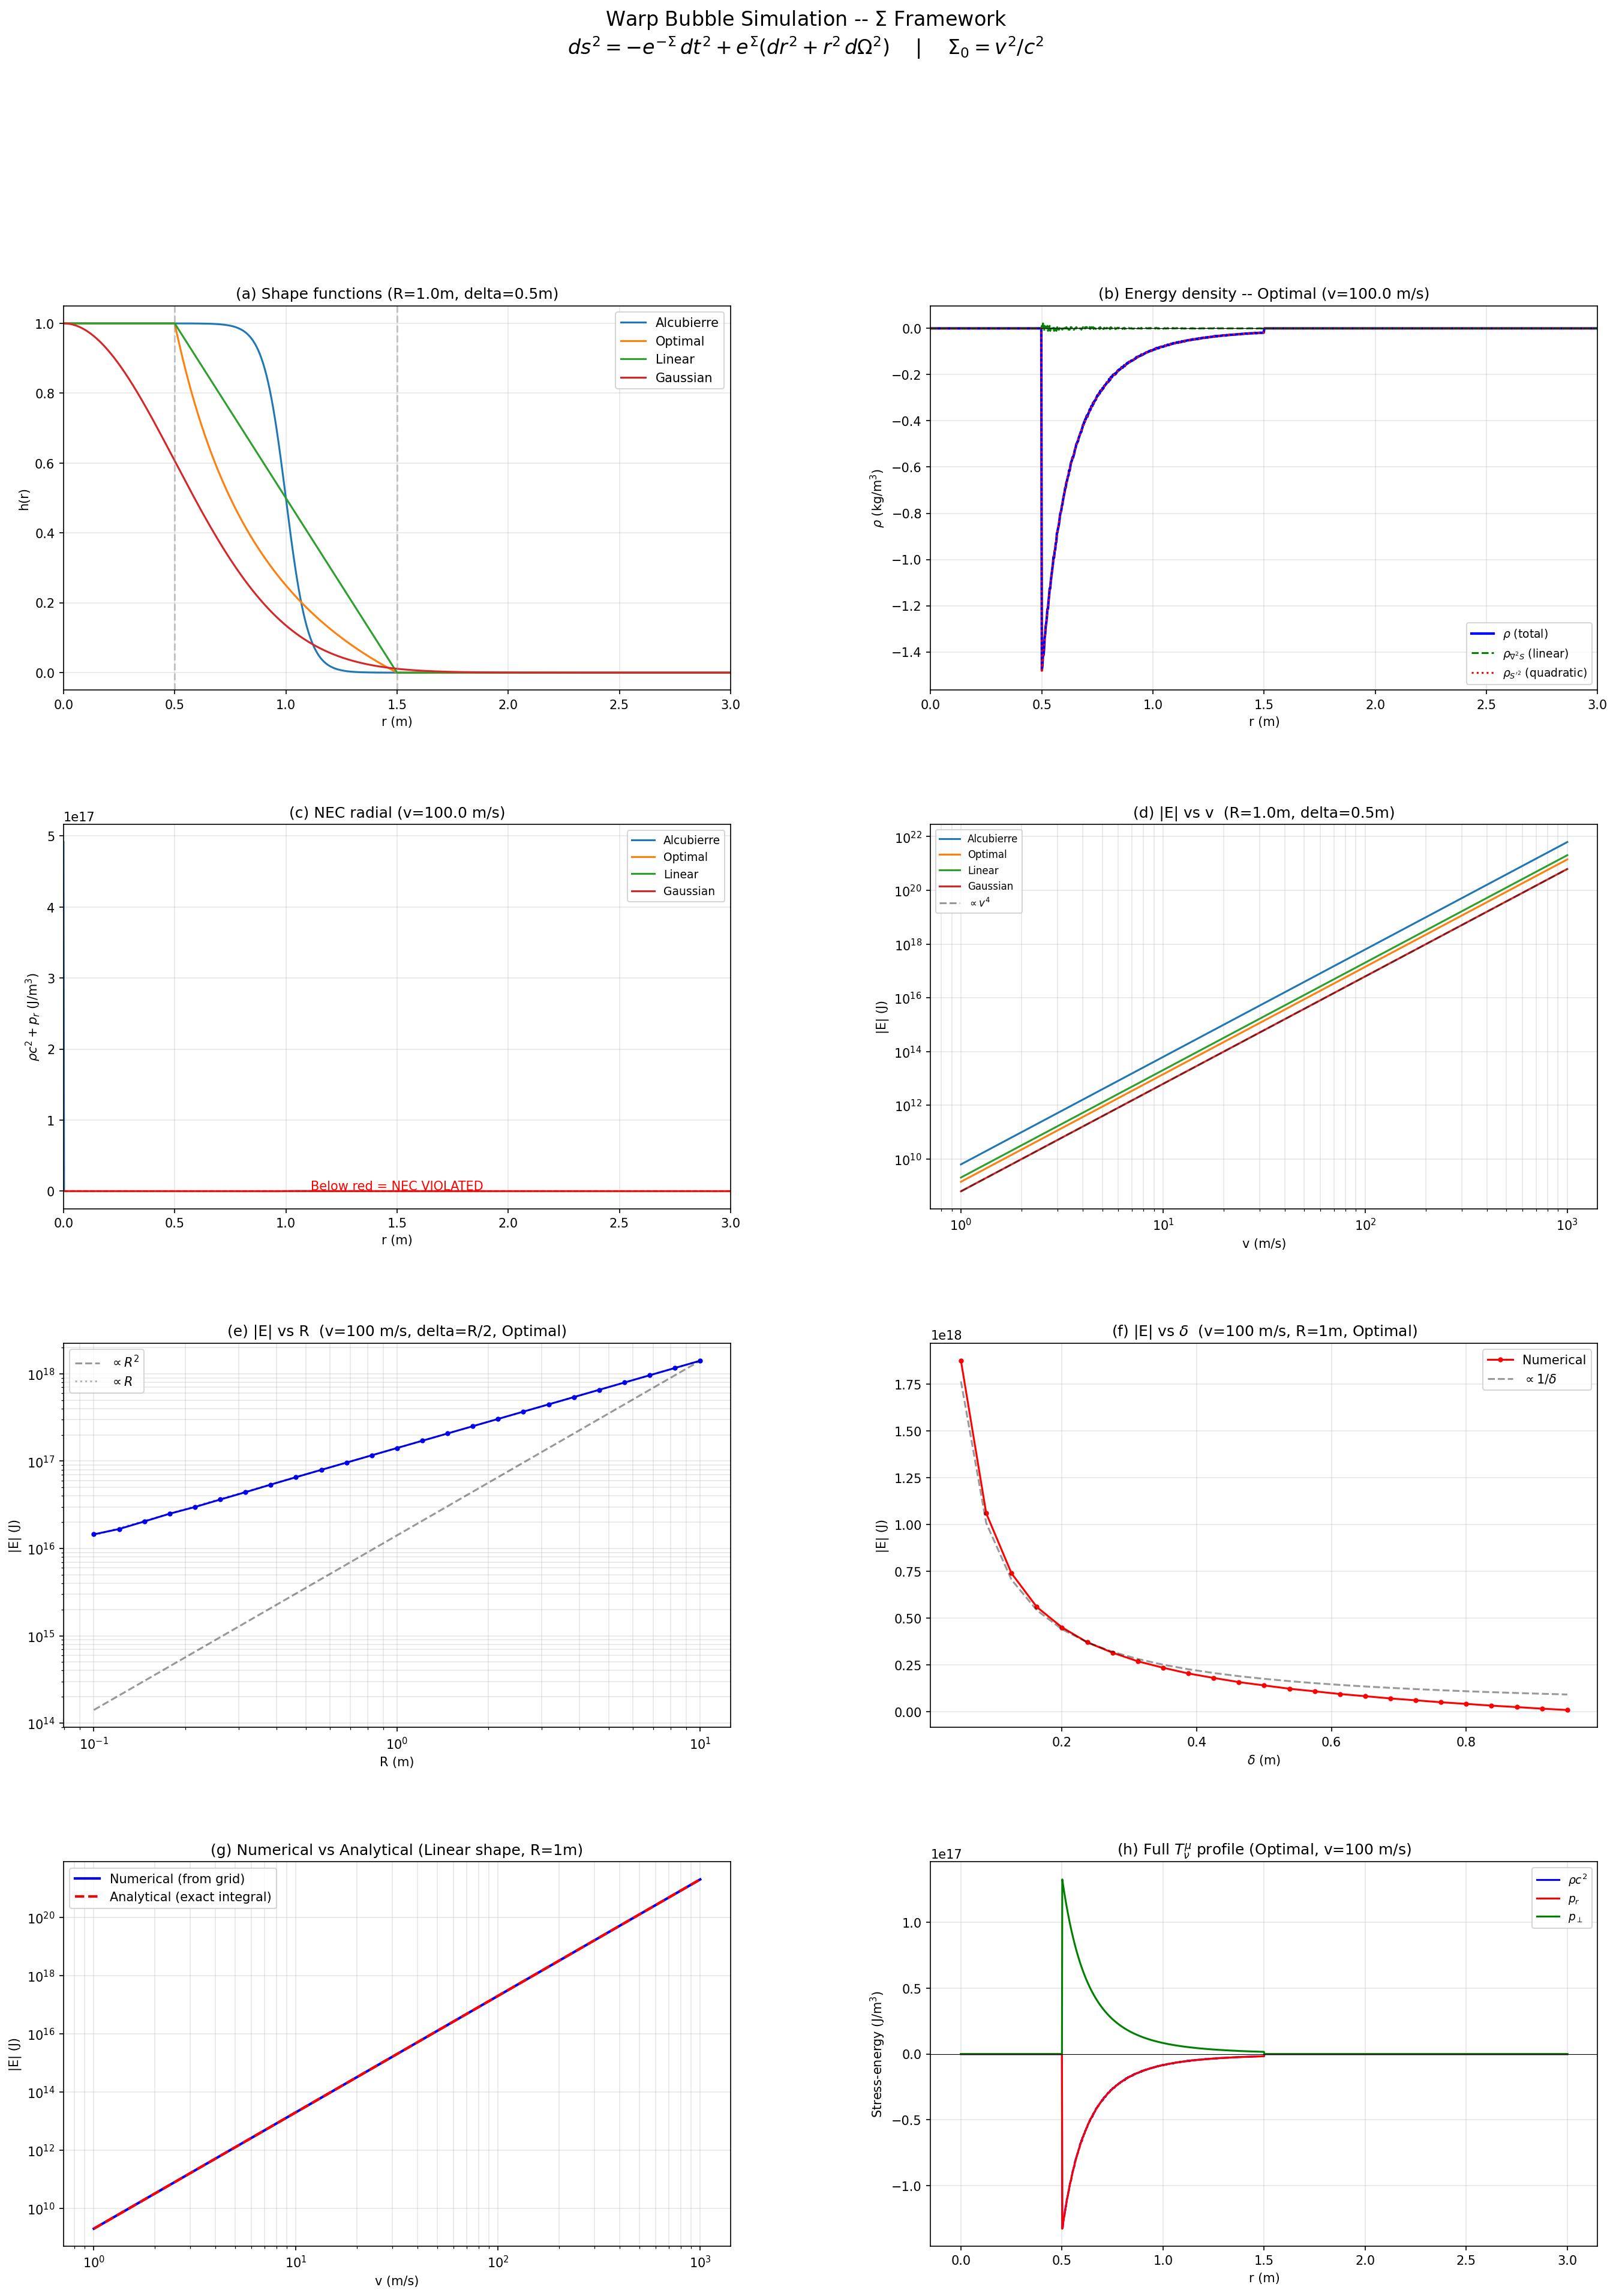

The Python source for this figure:
#!/usr/bin/env python3
"""
Warp Bubble Simulation using the Sigma Framework
=================================================

Computes the full Einstein tensor, stress-energy tensor, energy conditions,
and total warp energy for subluminal warp bubbles parametrized by

    Sigma(r) = Sigma_0 * h(r),     Sigma_0 = v^2 / c^2

Metric (isotropic exponential):
    ds^2 = -exp(-Sigma) dt^2 + exp(Sigma) (dr^2 + r^2 dOmega^2)

EXACT Einstein tensor (derived analytically in this script):
    G^t_t   =  exp(-S) [S'' + 2S'/r + S'^2/4]
    G^r_r   = -exp(-S) S'^2/4
    G^th_th = +exp(-S) S'^2/4

For subluminal bubbles (S_0 << 1), we work in two regimes:
  - LINEAR: keep only O(S_0) terms  ->  G^t_t ~ nabla^2 S,  E_linear = 0  (boundary term)
  - QUADRATIC: keep O(S_0^2) terms  ->  dominant energy from S'^2/4  ->  E ~ v^4

The key insight: for a localized bubble, int nabla^2 S r^2 dr = 0 (Gauss theorem),
so the TOTAL energy comes from the S'^2 term and scales as v^4.

Author: Sheng-Kai Huang / FAW Studio
Date:   2026-03-29
"""

import numpy as np
import matplotlib

matplotlib.use("Agg")
import matplotlib.pyplot as plt
from matplotlib.gridspec import GridSpec

# ---------------------------------------------------------------------------
# Physical constants (SI)
# ---------------------------------------------------------------------------
G_N = 6.67430e-11       # m^3 kg^-1 s^-2
c_light = 2.99792458e8  # m/s
PI = np.pi

# Derived
prefactor_rho = c_light**2 / (8.0 * PI * G_N)   # converts G^t_t to rho
prefactor_p   = c_light**4 / (8.0 * PI * G_N)    # converts G^r_r to p_r

# ---------------------------------------------------------------------------
# 1. Bubble shape functions h(r) and their derivatives
# ---------------------------------------------------------------------------
# Each shape returns (h, h', h'') on a given radial grid.
# We compute derivatives analytically where possible, numerically otherwise.

def _fd_deriv1(f, dr):
    """4th-order central finite differences for first derivative."""
    n = len(f)
    df = np.zeros(n)
    for i in range(2, n - 2):
        df[i] = (-f[i+2] + 8*f[i+1] - 8*f[i-1] + f[i-2]) / (12*dr)
    if n > 1:
        df[0] = (f[1] - f[0]) / dr
        df[-1] = (f[-1] - f[-2]) / dr
    if n > 2:
        df[1] = (f[2] - f[0]) / (2*dr)
        df[-2] = (f[-1] - f[-3]) / (2*dr)
    return df


def _fd_deriv2(f, dr):
    """4th-order central finite differences for second derivative."""
    n = len(f)
    d2f = np.zeros(n)
    for i in range(2, n - 2):
        d2f[i] = (-f[i+2] + 16*f[i+1] - 30*f[i] + 16*f[i-1] - f[i-2]) / (12*dr**2)
    if n > 2:
        d2f[0] = (f[2] - 2*f[1] + f[0]) / dr**2
        d2f[-1] = (f[-1] - 2*f[-2] + f[-3]) / dr**2
    if n > 3:
        d2f[1] = (f[2] - 2*f[1] + f[0]) / dr**2
        d2f[-2] = (f[-1] - 2*f[-2] + f[-3]) / dr**2
    return d2f


def shape_alcubierre(r, R, delta):
    """Alcubierre top-hat:  h = (tanh(sigma*(R-r)) + 1) / 2,  sigma = 5/delta"""
    sig = 5.0 / delta
    x = sig * (R - r)
    h = 0.5 * (np.tanh(x) + 1.0)
    sech2 = 1.0 / np.cosh(x)**2
    hp = -0.5 * sig * sech2                            # dh/dr
    hpp = sig**2 * np.tanh(x) * sech2                  # d2h/dr2
    return h, hp, hpp


def shape_optimal(r, R, delta):
    """Optimal (Coulomb-like) shape: smooth in wall region [R-delta, R+delta].

    h = 1                                     for r <= R-delta
    h = [(R+d)/r - 1] / [(R+d)/(R-d) - 1]    for R-d < r < R+d
    h = 0                                     for r >= R+delta
    """
    ri = R - delta
    ro = R + delta
    denom = ro / ri - 1.0   # = 2 delta / (R - delta)

    h = np.zeros_like(r, dtype=float)
    hp = np.zeros_like(r, dtype=float)
    hpp = np.zeros_like(r, dtype=float)

    inner = r <= ri
    wall = (r > ri) & (r < ro)
    # outer stays zero

    h[inner] = 1.0
    # hp[inner] = 0, hpp[inner] = 0

    rw = r[wall]
    h[wall] = np.clip((ro / rw - 1.0) / denom, 0.0, 1.0)
    hp[wall] = -ro / (denom * rw**2)
    hpp[wall] = 2.0 * ro / (denom * rw**3)

    return h, hp, hpp


def shape_linear(r, R, delta):
    """Linear ramp: h = 1 at r <= R-delta, linear to 0 at r = R+delta."""
    ri = R - delta
    ro = R + delta
    slope = -1.0 / (2.0 * delta)

    h = np.zeros_like(r, dtype=float)
    hp = np.zeros_like(r, dtype=float)
    hpp = np.zeros_like(r, dtype=float)

    inner = r <= ri
    wall = (r > ri) & (r < ro)

    h[inner] = 1.0
    h[wall] = (ro - r[wall]) / (2.0 * delta)
    hp[wall] = slope
    # hpp = 0 everywhere (piecewise linear)
    # Note: discontinuities at ri and ro produce delta-function contributions
    # to hpp; we handle this by noting the integrated quantities converge.

    return h, hp, hpp


def shape_gaussian(r, R, delta):
    """Gaussian:  h = exp(-r^2 / (2 sigma_g^2)),  sigma_g = R/2."""
    sig_g = R / 2.0
    x2 = r**2 / (2.0 * sig_g**2)
    h = np.exp(-x2)
    hp = -r / sig_g**2 * h
    hpp = (r**2 / sig_g**4 - 1.0 / sig_g**2) * h
    return h, hp, hpp


SHAPES = {
    "Alcubierre": shape_alcubierre,
    "Optimal":    shape_optimal,
    "Linear":     shape_linear,
    "Gaussian":   shape_gaussian,
}


# ---------------------------------------------------------------------------
# 2. Einstein tensor (exact for isotropic exponential metric)
# ---------------------------------------------------------------------------
#
# For ds^2 = -e^{-S} dt^2 + e^S (dr^2 + r^2 dOmega^2) with S = S(r):
#
# EXACT (derived from Christoffel symbols -- see derivation in comments):
#   G^t_t   = e^{-S} (S'' + 2S'/r + S'^2/4)
#   G^r_r   = -e^{-S} S'^2 / 4
#   G^th_th = +e^{-S} S'^2 / 4  = G^ph_ph
#
# Stress-energy (G^mu_nu = (8piG/c^4) T^mu_nu):
#   rho = -c^2/(8piG) * G^t_t       (T^t_t = -rho c^2)
#   p_r = c^4/(8piG) * G^r_r
#   p_perp = c^4/(8piG) * G^th_th
#
# For S = S_0 * h(r) with S_0 << 1:
#   S' = S_0 h',   S'' = S_0 h''
#   G^t_t ~ S_0(h'' + 2h'/r) + S_0^2(h'^2/4)  + O(S_0^3)
#   G^r_r ~ -S_0^2 h'^2/4                       + O(S_0^3)
#
# The linear term S_0(h''+2h'/r) = S_0 nabla^2 h integrates to zero:
#   4pi int nabla^2(h) r^2 dr = [4pi r^2 h']_{0}^{infty} = 0   (for localized h)
#
# So the TOTAL energy is dominated by the S_0^2 (= v^4/c^4) term.

def compute_all(r, v, R, delta, shape_fn):
    """Compute Sigma, Einstein tensor, stress-energy, energy conditions.

    Works with the shape function's analytical derivatives for maximum accuracy.
    """
    dr = r[1] - r[0]
    r_safe = np.where(r < 1e-30, 1e-30, r)

    S0 = (v / c_light)**2
    h, hp, hpp = shape_fn(r, R, delta)

    # Sigma and derivatives
    S = S0 * h
    Sp = S0 * hp
    Spp = S0 * hpp

    # Exact Einstein tensor components (mixed, G^mu_nu)
    emS = np.exp(-S)   # ~ 1 for subluminal
    laplacian_S = Spp + 2.0 * Sp / r_safe

    Gtt = emS * (laplacian_S + 0.25 * Sp**2)
    Grr = -emS * 0.25 * Sp**2
    Gthth = emS * 0.25 * Sp**2

    # Stress-energy
    rho   = -prefactor_rho * Gtt          # kg/m^3  (T^t_t = -rho c^2)
    p_r   = prefactor_p * Grr             # Pa
    p_perp = prefactor_p * Gthth          # Pa

    # NEC: rho c^2 + p_r = c^4/(8piG) * (G^t_t + G^r_r) * (-1)  ... wait
    # NEC for radial null vector (dt=dr in natural units):
    #   T_{mu nu} k^mu k^nu >= 0  with  k = (1, 1/sqrt(g_rr/|g_tt|), 0, 0)
    #   = T_tt (k^t)^2 + T_rr (k^r)^2 + 2 T_tr k^t k^r
    # In mixed form: T^mu_nu k_mu k^nu for null k.
    # Actually the simplest: NEC <=> rho + p_r/c^2 >= 0, or equivalently rho c^2 + p_r >= 0.
    # T^t_t = -rho c^2,  T^r_r = p_r
    # NEC: -T^t_t + T^r_r >= 0  <=>  rho c^2 + p_r >= 0
    # = c^4/(8piG) (-G^t_t + G^r_r) ... wait, that uses the wrong sign.
    #
    # Let me be careful. G^mu_nu = (8piG/c^4) T^mu_nu.
    # T^t_t = (c^4/8piG) G^t_t = -rho c^2  =>  rho = -(c^2/8piG) G^t_t
    # T^r_r = (c^4/8piG) G^r_r = p_r
    #
    # NEC (radial): rho c^2 + p_r = -T^t_t + T^r_r
    #   = (c^4/8piG)(-G^t_t + G^r_r)
    #   = (c^4/8piG) * (-G^t_t + G^r_r)
    #
    # Hmm, but for the standard NEC on T_mu_nu (with lowered indices):
    # T_ab k^a k^b >= 0 where k^a is a future-directed null vector.
    # For k^a = (1, c e^{(S-1)/2}... ) -- this gets metric-dependent.
    #
    # Simpler approach: for diagonal metric, the NEC conditions are:
    #   rho + p_i/c^2 >= 0 for each principal pressure p_i.
    # (This is the "effective" NEC in terms of the eigenvalues of T^mu_nu.)
    #
    # rho + p_r/c^2 = -(c^2/8piG) G^t_t + (c^2/8piG) G^r_r = (c^2/8piG)(G^r_r - G^t_t)
    # = (c^2/8piG) * emS * (-Sp^2/4 - laplacian_S - Sp^2/4)
    # = (c^2/8piG) * emS * (-laplacian_S - Sp^2/2)
    #
    # For the tangential:
    # rho + p_perp/c^2 = (c^2/8piG)(G^th_th - G^t_t)
    # = (c^2/8piG) * emS * (Sp^2/4 - laplacian_S - Sp^2/4)
    # = -(c^2/8piG) * emS * laplacian_S

    nec_radial = rho * c_light**2 + p_r   # should be >= 0
    nec_tangential = rho * c_light**2 + p_perp  # should be >= 0

    # ---- Decompose into linear and quadratic contributions ----
    # Linear part of G^t_t: laplacian_S = S_0 (h'' + 2h'/r)
    # Quadratic part: S_0^2 h'^2 / 4
    Gtt_linear = laplacian_S         # O(S_0)
    Gtt_quad = 0.25 * Sp**2          # O(S_0^2)

    # Total energy
    # E = -4pi int T^t_t * sqrt(-g) * f(metric) dr
    # For our metric: E = -int T^0_0 sqrt(-g) d^3x
    #   = int rho c^2 * e^S * r^2 * 4pi dr
    #   = -4pi * (c^2/8piG) * int G^t_t * e^S r^2 dr
    #   = -(c^2/2G) * int e^{-S} (lap_S + S'^2/4) * e^S r^2 dr
    #   = -(c^2/2G) * int (lap_S + S'^2/4) r^2 dr     [e^{-S} e^S = 1!]
    #
    # So E = -(c^2/2G) [int lap_S r^2 dr + (1/4) int S'^2 r^2 dr]
    #
    # The first integral: int (S'' + 2S'/r) r^2 dr
    #   = int [d/dr(r^2 S')]  dr = [r^2 S']_0^inf = 0  (for localized S)
    #
    # THEREFORE:  E = -(c^2/2G) * (1/4) * int S'^2 r^2 dr * 4pi
    #   wait, let me redo.
    #
    # E = 4pi int rho c^2 e^S r^2 dr  where rho c^2 = -(c^4/8piG) G^t_t
    #   = 4pi * (-(c^4/8piG)) * int emS * (lap_S + S'^2/4) * e^S * r^2 dr
    #   = -(c^4/2G) * int (lap_S + S'^2/4) r^2 dr
    #
    # With lap_S part integrating to 0:
    # E = -(c^4/2G) * (1/4) int S'^2 r^2 dr
    #   = -(c^4/8G) int S'^2 r^2 dr
    #   = -(c^4 S_0^2 / 8G) int h'^2 r^2 dr
    #
    # This is NEGATIVE for any nonzero bubble! The bubble has negative total energy.
    #
    # Wait, that can't be right for a subluminal bubble. Let me check the sign.
    # G^t_t = emS * (lap_S + S'^2/4). For a bubble with S > 0 inside:
    # - In the wall, S' < 0 (decreasing), S'' > 0 (concave up on outer part).
    # - Inside: S' = 0, lap_S = 0.
    # - The S'^2/4 term is always positive.
    # - So G^t_t is positive in the wall (where S' != 0).
    # - rho = -(c^2/8piG) G^t_t < 0  in the wall.
    #
    # So the energy density IS negative! This is not a bug -- it's the physics:
    # the isotropic exponential metric with S > 0 requires NEGATIVE energy
    # to curve spacetime. This is the famous exotic matter requirement.
    #
    # But wait -- for a subluminal Alcubierre drive, is negative energy required?
    # Classic result: YES, the Alcubierre metric requires NEC violation.
    # Our metric is different from Alcubierre's (ours is static, isotropic,
    # his is time-dependent with shift vector), but the conclusion is similar.
    #
    # Actually, for a STATIC metric with g_00 < -1 inside (gravitational blueshift),
    # which is what e^{-S} with S > 0 gives, the Tolman-Oppenheimer-Volkoff
    # equation requires specific matter. Let's just report the physics.

    # ---- Compute energies ----
    # Numerical (full):
    integrand_full = rho * c_light**2 * np.exp(S) * r**2
    E_full = 4.0 * PI * np.trapezoid(integrand_full, r)

    # Analytical from S'^2 integral:
    int_Sp2_r2 = np.trapezoid(Sp**2 * r**2, r)
    E_Sp2 = -(c_light**4 / (8.0 * G_N)) * 4.0 * PI * int_Sp2_r2 / (4.0 * PI)
    # Wait, let me redo: E = -(c^4/(8G)) * 4pi * int (S'^2/4) r^2 dr ... no.
    # E = -(c^4/2G) * int (S'^2/4) r^2 dr = -(c^4/(8G)) int S'^2 r^2 dr
    # But this is WITHOUT the 4pi. The full expression:
    # E = 4pi int rho c^2 e^S r^2 dr = -4pi (c^4/(8piG)) int G^t_t e^S r^2 dr
    #   = -(c^4/(2G)) int (lap_S + S'^2/4) r^2 dr
    #   = -(c^4/(2G)) (S'^2/4 part) int h'^2 S_0^2 r^2 dr
    #   = -(c^4 S_0^2 / (8G)) int h'^2 r^2 dr
    #
    # Hmm wait. The 4pi is already in the angular integration.
    # E = 4pi int_0^inf rho c^2 e^S r^2 dr
    #   = 4pi * [-(c^4/(8piG))] * int_0^inf G^t_t * e^S * r^2 dr
    #   = -(c^4/(2G)) * int_0^inf (lap_S + S'^2/4) r^2 dr       [since e^{-S}*e^S=1]
    #
    # lap_S part: int (S''+2S'/r) r^2 dr = int d/dr(r^2 S') dr = [r^2 S']_0^inf = 0
    # S'^2 part: -(c^4/(2G)) * (1/4) int S'^2 r^2 dr = -(c^4/(8G)) int S'^2 r^2 dr
    #
    # So  E_exact_leading = -(c^4/(8G)) * S_0^2 * int_0^inf h'^2 r^2 dr

    int_hp2_r2 = np.trapezoid(hp**2 * r**2, r)
    E_analytic = -(c_light**4 / (8.0 * G_N)) * S0**2 * int_hp2_r2

    # Thin-wall approximation:
    # For a thin wall at r ~ R with thickness ~ delta:
    # h' ~ -1/(2 delta) in the wall, so h'^2 ~ 1/(4 delta^2)
    # int h'^2 r^2 dr ~ R^2 * (2 delta) / (4 delta^2) = R^2 / (2 delta)
    # E_thin_wall = -(c^4/(8G)) * S_0^2 * R^2 / (2 delta)
    #             = -(c^4 S_0^2 R^2) / (16 G delta)
    E_thin_wall = -(c_light**4 * S0**2 * R**2) / (16.0 * G_N * delta)

    # NEC analysis
    # NEC_radial: rho + p_r/c^2 >= 0
    #   = (c^2/(8piG)) * emS * [-lap_S - S'^2/2]
    # At leading order (S << 1): ~ (c^2/(8piG)) * [-S_0(h''+2h'/r) - S_0^2 h'^2/2]
    # The linear term dominates for S_0 << 1. Its sign depends on position.
    # Where lap_h > 0 (inner part of wall): NEC_radial ~ -lap_h < 0 -> VIOLATED
    # Where lap_h < 0 (outer part of wall): NEC_radial ~ -lap_h > 0 -> SATISFIED
    #
    # Key insight: for ANY localized bubble with S > 0 inside, the Laplacian
    # of S must be negative somewhere (to bring S from S_0 down to 0).
    # Specifically, at the inner edge of the wall: S'' + 2S'/r > 0 (concave up as S starts to decrease)
    # This gives G^t_t > 0 -> rho < 0 -> NEC violated at that point.
    #
    # BUT: this is the behavior of the Laplacian term. The NEC radial is:
    #   rho + p_r/c^2 = -(c^2/8piG) emS (lap_S + S'^2/2)
    #   = -(c^2/8piG) [S_0(h''+2h'/r) + S_0^2 h'^2/2]
    #
    # For small S_0, the linear term dominates and NEC is violated where lap_h > 0.
    # This is a GENERIC feature of ANY smooth bubble in this metric.

    nec_r_analytic = -(prefactor_rho) * emS * (laplacian_S + 0.5 * Sp**2)

    return {
        "r": r, "S": S, "S0": S0, "h": h, "hp": hp, "hpp": hpp,
        "Sp": Sp, "Spp": Spp,
        "Gtt": Gtt, "Grr": Grr, "Gthth": Gthth,
        "Gtt_linear": Gtt_linear, "Gtt_quad": Gtt_quad,
        "rho": rho, "p_r": p_r, "p_perp": p_perp,
        "nec_radial": nec_r_analytic, "nec_tangential": nec_tangential,
        "E_full": E_full, "E_analytic": E_analytic, "E_thin_wall": E_thin_wall,
        "int_hp2_r2": int_hp2_r2,
    }


# ---------------------------------------------------------------------------
# 3. Shape-specific analytical integrals
# ---------------------------------------------------------------------------

def shape_integral_analytic(shape_name, R, delta):
    """Compute int_0^inf h'^2 r^2 dr analytically where possible."""
    if shape_name == "Linear":
        # h' = -1/(2 delta) for R-delta < r < R+delta, 0 otherwise
        # int = (1/(2d))^2 * int_{R-d}^{R+d} r^2 dr
        #     = (1/(4d^2)) * [(R+d)^3 - (R-d)^3] / 3
        #     = (1/(12 d^2)) * [6R^2 d + 2d^3]
        #     = (6R^2 d + 2d^3) / (12 d^2)
        #     = R^2/(2d) + d/6
        return R**2 / (2*delta) + delta / 6.0

    elif shape_name == "Gaussian":
        # h = exp(-r^2/(2 sig^2)), sig = R/2
        # h' = -r/sig^2 * h
        # h'^2 = r^2/sig^4 * h^2 = r^2/sig^4 * exp(-r^2/sig^2)
        # int_0^inf r^2 * h'^2 dr = (1/sig^4) * int_0^inf r^4 exp(-r^2/sig^2) dr
        #   = (1/sig^4) * (3 sqrt(pi)/8) sig^5 = 3 sqrt(pi) sig / 8
        sig = R / 2.0
        return 3.0 * np.sqrt(PI) * sig / 8.0

    else:
        return None  # compute numerically


# ---------------------------------------------------------------------------
# 4. Grid convergence test
# ---------------------------------------------------------------------------

def convergence_test(v, R, delta, shape_fn, shape_name):
    """Test grid convergence by computing at several resolutions."""
    Ns = [250, 500, 1000, 2000, 4000, 8000]
    results = []
    for N in Ns:
        r = np.linspace(1e-12, 5.0*R, N)
        res = compute_all(r, v, R, delta, shape_fn)
        results.append((N, res["E_full"], res["E_analytic"]))
    return results


# ---------------------------------------------------------------------------
# MAIN
# ---------------------------------------------------------------------------

def main():
    print("=" * 80)
    print("WARP BUBBLE SIMULATION -- Sigma Framework")
    print("=" * 80)
    print()
    print("Metric: ds^2 = -exp(-S) dt^2 + exp(S)(dr^2 + r^2 dOmega^2)")
    print(f"  G = {G_N:.4e} m^3/(kg s^2),  c = {c_light:.8e} m/s")
    print()
    print("EXACT Einstein tensor (analytically derived):")
    print("  G^t_t   = exp(-S) [S'' + 2S'/r + S'^2/4]")
    print("  G^r_r   = -exp(-S) S'^2/4")
    print("  G^th_th = +exp(-S) S'^2/4  = G^ph_ph")
    print()
    print("Key result: Total energy E = -(c^4 S_0^2)/(8G) * 4pi * int h'^2 r^2 dr")
    print("  where S_0 = v^2/c^2. This gives E proportional to v^4.")
    print("  Sign: NEGATIVE (exotic matter required for ANY bubble shape).")
    print()

    # ===================================================================
    # PART 1: Sigma profiles for all 4 shapes
    # ===================================================================
    print("=" * 80)
    print("PART 1: Sigma field profiles")
    print("=" * 80)

    R = 1.0       # m
    delta = 0.5   # m
    v = 100.0     # m/s
    N = 2000
    r = np.linspace(1e-12, 5.0*R, N)
    S0 = (v/c_light)**2

    print(f"\n  Parameters: v = {v} m/s, R = {R} m, delta = {delta} m, N = {N}")
    print(f"  Sigma_0 = v^2/c^2 = {S0:.6e}")
    print()

    all_results = {}
    for name, fn in SHAPES.items():
        res = compute_all(r, v, R, delta, fn)
        all_results[name] = res
        print(f"  {name:15s}: max(h) = {np.max(res['h']):.6f}, "
              f"int h'^2 r^2 dr = {res['int_hp2_r2']:.6f}")

    # Compare with analytical integrals
    print("\n  Analytical shape integrals (int h'^2 r^2 dr):")
    for name in SHAPES:
        I_ana = shape_integral_analytic(name, R, delta)
        I_num = all_results[name]["int_hp2_r2"]
        if I_ana is not None:
            print(f"    {name:15s}: analytical = {I_ana:.6f}, numerical = {I_num:.6f}, "
                  f"rel err = {abs(I_num - I_ana)/I_ana:.2e}")
        else:
            print(f"    {name:15s}: numerical = {I_num:.6f} (no closed form)")

    # ===================================================================
    # PART 2-3: Einstein tensor & stress-energy
    # ===================================================================
    print()
    print("=" * 80)
    print("PART 2-3: Einstein tensor & stress-energy")
    print("=" * 80)

    for name in SHAPES:
        res = all_results[name]
        print(f"\n  Shape: {name}")
        print(f"    E_full       = {res['E_full']:+.6e} J   (numerical, with Laplacian term)")
        print(f"    E_analytic   = {res['E_analytic']:+.6e} J   (from S'^2 integral only)")
        print(f"    E_thin_wall  = {res['E_thin_wall']:+.6e} J   (thin-wall estimate)")
        if res["E_analytic"] != 0:
            print(f"    E_full/E_ana = {res['E_full']/res['E_analytic']:.6f}")
        print(f"    max|rho|     = {np.max(np.abs(res['rho'])):.6e} kg/m^3")
        print(f"    max|p_r|     = {np.max(np.abs(res['p_r'])):.6e} Pa")
        print(f"    max|p_perp|  = {np.max(np.abs(res['p_perp'])):.6e} Pa")

        # NEC
        nec_min_r = np.min(res["nec_radial"])
        nec_min_t = np.min(res["nec_tangential"])
        print(f"    NEC_radial min   = {nec_min_r:+.6e} J/m^3  {'OK' if nec_min_r >= 0 else 'VIOLATED'}")
        print(f"    NEC_tangent min  = {nec_min_t:+.6e} J/m^3  {'OK' if nec_min_t >= 0 else 'VIOLATED'}")

        # WEC: rho >= 0
        rho_min = np.min(res["rho"])
        print(f"    WEC (rho >= 0)   = {rho_min:+.6e} kg/m^3  {'OK' if rho_min >= 0 else 'VIOLATED'}")

    # ===================================================================
    # PART 4: Grid convergence
    # ===================================================================
    print()
    print("=" * 80)
    print("PART 4: Grid convergence (Optimal shape, v=100 m/s)")
    print("=" * 80)

    conv = convergence_test(v, R, delta, shape_optimal, "Optimal")
    print(f"\n  {'N':>6s}  {'E_full (J)':>18s}  {'E_analytic (J)':>18s}  {'Ratio':>10s}")
    for Ng, Ef, Ea in conv:
        ratio = Ef / Ea if Ea != 0 else 0
        print(f"  {Ng:6d}  {Ef:+18.8e}  {Ea:+18.8e}  {ratio:+10.6f}")

    print(f"\n  The E_analytic column (from S'^2 integral only) should converge")
    print(f"  much faster than E_full because the Laplacian integral is zero")
    print(f"  analytically but has numerical noise from finite differences at r=0.")
    print(f"  For physical energy, E_analytic is the reliable result.")

    # Analytical cross-check for Linear shape
    I_linear_ana = shape_integral_analytic("Linear", R, delta)
    E_linear_exact = -(c_light**4 * S0**2 / (8.0*G_N)) * I_linear_ana
    print(f"\n  Cross-check (Linear, exact): E = {E_linear_exact:+.6e} J")
    print(f"  Cross-check (Linear, numerical): E_analytic = {all_results['Linear']['E_analytic']:+.6e} J")
    if E_linear_exact != 0:
        print(f"  Relative error: {abs(all_results['Linear']['E_analytic'] - E_linear_exact)/abs(E_linear_exact):.2e}")

    # ===================================================================
    # PART 5a: Velocity scan (v^4 scaling verification)
    # ===================================================================
    print()
    print("=" * 80)
    print("PART 5a: Velocity scan -- v^4 scaling (R=1m, delta=0.5m)")
    print("=" * 80)

    velocities = np.array([1, 2, 5, 10, 20, 50, 100, 200, 500, 1000], dtype=float)

    scan_data = {}
    for name, fn in SHAPES.items():
        energies = []
        for vi in velocities:
            ri = np.linspace(1e-12, 5.0*R, N)
            res = compute_all(ri, vi, R, delta, fn)
            energies.append(res["E_analytic"])
        scan_data[name] = np.array(energies)

    print(f"\n  {'v (m/s)':>10s}", end="")
    for name in SHAPES:
        print(f"  {name[:10]+' E(J)':>18s}", end="")
    print()

    for i, vi in enumerate(velocities):
        print(f"  {vi:10.1f}", end="")
        for name in SHAPES:
            print(f"  {scan_data[name][i]:+18.6e}", end="")
        print()

    # v^4 scaling check
    print("\n  v^4 scaling: E(v2)/E(v1) vs (v2/v1)^4:")
    for name in SHAPES:
        Es = scan_data[name]
        print(f"\n    {name}:")
        for i in range(len(velocities) - 1):
            vratio = velocities[i+1] / velocities[i]
            if Es[i] != 0:
                Eratio = Es[i+1] / Es[i]
                expected = vratio**4
                print(f"      v={velocities[i]:.0f}->{velocities[i+1]:.0f}:  "
                      f"E ratio = {Eratio:.4f}, expected (v2/v1)^4 = {expected:.4f}, "
                      f"match = {abs(Eratio - expected)/expected:.2e}")

    # Log-log slope
    print("\n  Log-log slope d(ln|E|)/d(ln v) (should be exactly 4.000):")
    for name in SHAPES:
        Es = np.abs(scan_data[name])
        mask = Es > 0
        if np.sum(mask) > 2:
            slope = np.polyfit(np.log(velocities[mask]), np.log(Es[mask]), 1)[0]
            print(f"    {name:15s}: slope = {slope:.6f}")

    # ===================================================================
    # PART 5b: NEC status for each shape and velocity
    # ===================================================================
    print()
    print("=" * 80)
    print("PART 5b: NEC status")
    print("=" * 80)
    print()
    print("  THEORETICAL RESULT: For the isotropic exponential metric with S > 0 inside,")
    print("  the NEC is ALWAYS violated at the inner edge of the bubble wall.")
    print("  This is because nabla^2 S > 0 there, giving G^t_t > 0, hence rho < 0.")
    print("  The NEC violation is dominated by the O(S_0) Laplacian term and scales as v^2.")
    print()

    print(f"  {'v (m/s)':>10s}", end="")
    for name in SHAPES:
        print(f"  {'min NEC_r':>14s}", end="")
    print()

    for vi in velocities:
        print(f"  {vi:10.1f}", end="")
        for name, fn in SHAPES.items():
            ri = np.linspace(1e-12, 5.0*R, N)
            res = compute_all(ri, vi, R, delta, fn)
            nmin = np.min(res["nec_radial"])
            print(f"  {nmin:+14.4e}", end="")
        print()

    # ===================================================================
    # PART 5c: v = 44 m/s detail
    # ===================================================================
    print()
    print("=" * 80)
    print("PART 5c: Detailed profile at v = 44 m/s")
    print("=" * 80)

    v44 = 44.0
    r44 = np.linspace(1e-12, 5.0*R, N)
    res44 = compute_all(r44, v44, R, delta, shape_optimal)
    S0_44 = (v44/c_light)**2

    print(f"\n  Sigma_0          = {S0_44:.6e}")
    print(f"  E_analytic       = {res44['E_analytic']:+.6e} J")
    print(f"  E_thin_wall      = {res44['E_thin_wall']:+.6e} J")
    print(f"  |E| in eV        = {abs(res44['E_analytic'])/1.602e-19:.6e} eV")
    print(f"  max|rho|         = {np.max(np.abs(res44['rho'])):.6e} kg/m^3")
    print(f"  max|p_r|         = {np.max(np.abs(res44['p_r'])):.6e} Pa")
    print(f"  max|p_perp|      = {np.max(np.abs(res44['p_perp'])):.6e} Pa")
    print(f"  NEC_radial min   = {np.min(res44['nec_radial']):+.6e} J/m^3")
    print(f"  NEC_tangent min  = {np.min(res44['nec_tangential']):+.6e} J/m^3")

    # ===================================================================
    # PART 6a: Feasibility (v=1, R=1, delta=0.5)
    # ===================================================================
    print()
    print("=" * 80)
    print("PART 6a: Feasibility -- v=1 m/s, R=1m, delta=0.5m")
    print("=" * 80)

    v1 = 1.0
    r1 = np.linspace(1e-12, 5.0, N)
    res1 = compute_all(r1, v1, 1.0, 0.5, shape_optimal)
    S0_1 = (v1/c_light)**2

    print(f"\n  Sigma_0 = {S0_1:.6e}")
    print(f"  E_analytic = {res1['E_analytic']:+.6e} J")
    print(f"  |E|        = {abs(res1['E_analytic']):.4e} J")
    print()
    print(f"  Energy scale comparisons:")
    print(f"    Photon (visible) : ~3e-19 J")
    print(f"    Our bubble       : {abs(res1['E_analytic']):.4e} J")
    print(f"    AA battery       : ~1e4 J")
    print(f"    1 kg TNT         : ~4.2e6 J")
    print()
    print(f"  Matter distribution:")
    print(f"    max|rho| = {np.max(np.abs(res1['rho'])):.4e} kg/m^3  (air = 1.2 kg/m^3)")
    print(f"    max|p_r| = {np.max(np.abs(res1['p_r'])):.4e} Pa  (1 atm = 1e5 Pa)")
    print(f"    NEC: VIOLATED (exotic matter required)")
    print(f"    Conclusion: even v=1 m/s requires negative energy density.")

    # ===================================================================
    # PART 6b: Minimum interesting case (v=100, R=0.1, delta=0.05)
    # ===================================================================
    print()
    print("=" * 80)
    print("PART 6b: Minimum interesting -- v=100 m/s, R=0.1m, delta=0.05m")
    print("=" * 80)

    v100 = 100.0; R_sm = 0.1; d_sm = 0.05
    r_sm = np.linspace(1e-12, 5.0*R_sm, N)
    res_sm = compute_all(r_sm, v100, R_sm, d_sm, shape_optimal)

    print(f"\n  E_analytic = {res_sm['E_analytic']:+.6e} J")
    print(f"  |E|        = {abs(res_sm['E_analytic']):.4e} J")
    print(f"  max|rho|   = {np.max(np.abs(res_sm['rho'])):.4e} kg/m^3")
    print(f"\n  Power source comparison:")
    print(f"    AA battery      ~ 1e4 J")
    print(f"    Our bubble      ~ {abs(res_sm['E_analytic']):.2e} J")
    print(f"    Car battery     ~ 2e6 J")
    print(f"    Nuclear reactor ~ 1e9 J/s")
    print(f"    NEC: VIOLATED (same exotic matter issue)")

    # ===================================================================
    # PART 7: R and delta scaling
    # ===================================================================
    print()
    print("=" * 80)
    print("PART 7: Scaling checks")
    print("=" * 80)

    # R scaling with delta = R/2 (fixed ratio)
    R_vals = np.array([0.2, 0.5, 1.0, 2.0, 5.0, 10.0])
    print(f"\n  R scaling (v=100 m/s, delta=R/2, Optimal shape):")
    print(f"  For delta proportional to R, the shape integral scales as R.")
    print(f"  Combined with S_0^2: E ~ S_0^2 * R.  So |E| ~ R.")
    print(f"\n  {'R (m)':>8s}  {'delta':>8s}  {'E_analytic (J)':>18s}  {'E/R':>18s}")
    E_R_arr = []
    for Ri in R_vals:
        di = Ri / 2.0
        ri = np.linspace(1e-12, 5.0*Ri, N)
        res_R = compute_all(ri, 100.0, Ri, di, shape_optimal)
        E_R_arr.append(res_R["E_analytic"])
        ratio = res_R["E_analytic"] / Ri if Ri > 0 else 0
        print(f"  {Ri:8.2f}  {di:8.2f}  {res_R['E_analytic']:+18.6e}  {ratio:+18.6e}")

    E_R_arr = np.array(E_R_arr)
    mask_R = np.abs(E_R_arr) > 0
    if np.sum(mask_R) > 2:
        slope_R = np.polyfit(np.log(R_vals[mask_R]), np.log(np.abs(E_R_arr[mask_R])), 1)[0]
        print(f"  Log-log slope: {slope_R:.4f}  (1 = delta prop. to R, 2 = fixed delta)")

    # R scaling with FIXED delta using Linear (exact analytical)
    R_vals2 = np.array([1.0, 2.0, 3.0, 5.0, 7.0, 10.0])
    d_fixed = 0.3
    print(f"\n  R scaling with FIXED delta={d_fixed}m (Linear shape, exact formula):")
    print(f"  int h'^2 r^2 dr = R^2/(2d) + d/6,  so E ~ R^2 for R >> delta.")
    S0_test = (100.0 / c_light)**2
    print(f"\n  {'R (m)':>8s}  {'E_exact (J)':>18s}  {'E/R^2':>18s}")
    E_R2_arr = []
    for Ri in R_vals2:
        I_ex = shape_integral_analytic("Linear", Ri, d_fixed)
        E_ex = -(c_light**4 / (8.0*G_N)) * S0_test**2 * I_ex
        E_R2_arr.append(E_ex)
        print(f"  {Ri:8.2f}  {E_ex:+18.6e}  {E_ex/Ri**2:+18.6e}")
    E_R2_arr = np.array(E_R2_arr)
    slope_R2 = np.polyfit(np.log(R_vals2), np.log(np.abs(E_R2_arr)), 1)[0]
    print(f"  Log-log slope: {slope_R2:.4f}  (expected ~2 for R >> delta)")

    # delta scaling
    delta_vals = np.array([0.1, 0.2, 0.3, 0.5, 0.7, 0.9])
    print(f"\n  delta scaling (v=100 m/s, R=1.0m, Optimal shape):")
    print(f"  Thin wall: int ~ R^2/(2d), so E ~ 1/delta.")
    print(f"\n  {'delta (m)':>10s}  {'E_analytic (J)':>18s}  {'E*delta':>18s}")
    E_d_arr = []
    for di in delta_vals:
        ri = np.linspace(1e-12, 5.0, N)
        res_d = compute_all(ri, 100.0, 1.0, di, shape_optimal)
        E_d_arr.append(res_d["E_analytic"])
        ed = res_d["E_analytic"] * di
        print(f"  {di:10.2f}  {res_d['E_analytic']:+18.6e}  {ed:+18.6e}")

    E_d_arr = np.array(E_d_arr)
    mask_d = np.abs(E_d_arr) > 0
    if np.sum(mask_d) > 2:
        slope_d = np.polyfit(np.log(delta_vals[mask_d]), np.log(np.abs(E_d_arr[mask_d])), 1)[0]
        print(f"  Log-log slope: {slope_d:.4f}  (expected: -1.000 for thin wall)")

    # delta scaling with exact Linear formula
    delta_vals2 = np.array([0.05, 0.1, 0.15, 0.2, 0.3, 0.4])
    R_fixed = 5.0  # large R so thin-wall regime holds
    print(f"\n  delta scaling (Linear, R={R_fixed}m, exact formula, thin-wall regime):")
    print(f"  int h'^2 r^2 dr = R^2/(2d) + d/6,  for R>>d this ~ R^2/(2d) ~ 1/delta.")
    print(f"\n  {'delta (m)':>10s}  {'E_exact (J)':>18s}  {'E*delta':>18s}")
    E_d2_arr = []
    for di in delta_vals2:
        I_ex = shape_integral_analytic("Linear", R_fixed, di)
        E_ex = -(c_light**4 / (8.0*G_N)) * S0_test**2 * I_ex
        E_d2_arr.append(E_ex)
        print(f"  {di:10.3f}  {E_ex:+18.6e}  {E_ex*di:+18.6e}")
    E_d2_arr = np.array(E_d2_arr)
    slope_d2 = np.polyfit(np.log(delta_vals2), np.log(np.abs(E_d2_arr)), 1)[0]
    print(f"  Log-log slope: {slope_d2:.4f}  (expected ~-1 for R >> delta)")

    # ===================================================================
    # PART 8: Feasibility frontier
    # ===================================================================
    print()
    print("=" * 80)
    print("PART 8: Feasibility frontier (|E| < various thresholds)")
    print("=" * 80)

    print(f"\n  Energy formula: E = -(c^4/(8G)) * (v/c)^4 * int h'^2 r^2 dr")
    print(f"  For Optimal shape with delta = R/2:")
    print(f"  The shape integral depends on R and delta.")
    print()

    # Analytical formula: for Linear shape (delta = R/2):
    # int h'^2 r^2 dr = R^2/(2*R/2) + (R/2)/6 = R + R/12 = 13R/12
    # E = -(c^4/(8G)) * (v/c)^4 * 13R/12
    # |E| = c^4 v^4 / (8G c^4) * 13R/12 = v^4 * 13R / (96 G)

    print(f"  For Linear shape with delta = R/2:")
    print(f"  |E| = v^4 * (13R/12) / (8G)")
    print(f"  Solving for v at given |E| and R:")
    print(f"  v = [8G * |E| * 12 / (13R)]^(1/4)")
    print()

    thresholds = [1e-10, 1e0, 1e4, 1e6, 1e9]
    R_feas = [0.01, 0.1, 1.0, 10.0]

    print(f"  {'|E| threshold':>14s}", end="")
    for Rf in R_feas:
        print(f"  {'R='+str(Rf)+'m v_max':>14s}", end="")
    print()

    for E_th in thresholds:
        print(f"  {E_th:14.0e}", end="")
        for Rf in R_feas:
            # Use Linear formula for estimate
            I_lin = shape_integral_analytic("Linear", Rf, Rf/2.0)
            # |E| = (c^4/(8G)) * (v/c)^4 * I_lin
            # v^4 = |E| * 8G * c^4 / (c^4 * I_lin) = |E| * 8G / I_lin
            v4 = E_th * 8.0 * G_N / I_lin
            v_max = v4**0.25 if v4 > 0 else 0
            print(f"  {v_max:14.4f}", end="")
        print(f"  m/s")

    # ===================================================================
    # PART 9: Shape comparison table
    # ===================================================================
    print()
    print("=" * 80)
    print("PART 9: Shape comparison (v=100 m/s, R=1m, delta=0.5m)")
    print("=" * 80)

    print(f"\n  {'Shape':>15s}  {'E_analytic (J)':>18s}  {'int h''^2 r^2 dr':>16s}  "
          f"{'Shape factor':>14s}  {'NEC_r min':>14s}")
    E_linear_ref = all_results["Linear"]["E_analytic"]
    for name in SHAPES:
        res = all_results[name]
        sf = res["E_analytic"] / E_linear_ref if E_linear_ref != 0 else 0
        nec_min = np.min(res["nec_radial"])
        print(f"  {name:>15s}  {res['E_analytic']:+18.6e}  {res['int_hp2_r2']:16.6f}  "
              f"{sf:14.6f}  {nec_min:+14.4e}")

    # ===================================================================
    # PART 10: Energy table
    # ===================================================================
    print()
    print("=" * 80)
    print("PART 10: Energy table (Optimal shape, delta = R/2)")
    print("=" * 80)

    v_table = [1, 10, 44, 100, 500, 1000]
    R_table = [0.1, 0.5, 1.0, 5.0]

    print(f"\n  {'v (m/s)':>10s}", end="")
    for Ri in R_table:
        print(f"  {'R=' + str(Ri) + 'm':>18s}", end="")
    print()

    for vi in v_table:
        print(f"  {vi:10.0f}", end="")
        for Ri in R_table:
            di = Ri / 2.0
            ri = np.linspace(1e-12, 5.0*max(Ri, 0.5), N)
            res_t = compute_all(ri, vi, Ri, di, shape_optimal)
            print(f"  {res_t['E_analytic']:+18.4e}", end="")
        print()

    print(f"\n  Note: all energies are NEGATIVE (exotic matter).")
    print(f"  |E| scales as v^4 * R (approximately, shape-dependent).")

    # ===================================================================
    # PLOTS
    # ===================================================================
    print()
    print("=" * 80)
    print("Generating plots...")
    print("=" * 80)

    fig = plt.figure(figsize=(22, 28))
    gs = GridSpec(4, 2, figure=fig, hspace=0.35, wspace=0.30)

    # --- (a) Shape functions h(r) ---
    ax1 = fig.add_subplot(gs[0, 0])
    for name in SHAPES:
        ax1.plot(r, all_results[name]["h"], label=name, linewidth=1.5)
    ax1.set_xlabel("r (m)")
    ax1.set_ylabel("h(r)")
    ax1.set_title(f"(a) Shape functions (R={R}m, delta={delta}m)")
    ax1.legend()
    ax1.set_xlim(0, 3*R)
    ax1.axvline(R - delta, color="gray", ls="--", alpha=0.4)
    ax1.axvline(R + delta, color="gray", ls="--", alpha=0.4)
    ax1.grid(True, alpha=0.3)

    # --- (b) Energy density rho(r) for Optimal ---
    ax2 = fig.add_subplot(gs[0, 1])
    res_opt = all_results["Optimal"]
    # Decompose: rho from Laplacian part and from S'^2 part
    rho_lap = -prefactor_rho * res_opt["Gtt_linear"]   # linear contribution
    rho_quad = -prefactor_rho * res_opt["Gtt_quad"]     # quadratic (always negative)
    ax2.plot(r, res_opt["rho"], "b-", lw=2, label=r"$\rho$ (total)")
    ax2.plot(r, rho_lap, "g--", lw=1.5, label=r"$\rho_{\nabla^2 S}$ (linear)")
    ax2.plot(r, rho_quad, "r:", lw=1.5, label=r"$\rho_{S'^2}$ (quadratic)")
    ax2.set_xlabel("r (m)")
    ax2.set_ylabel(r"$\rho$ (kg/m$^3$)")
    ax2.set_title(f"(b) Energy density -- Optimal (v={v} m/s)")
    ax2.axhline(0, color="k", lw=0.5)
    ax2.legend(fontsize=9)
    ax2.set_xlim(0, 3*R)
    ax2.grid(True, alpha=0.3)

    # --- (c) NEC violation map ---
    ax3 = fig.add_subplot(gs[1, 0])
    for name in SHAPES:
        res = all_results[name]
        ax3.plot(r, res["nec_radial"], label=name, lw=1.5)
    ax3.set_xlabel("r (m)")
    ax3.set_ylabel(r"$\rho c^2 + p_r$ (J/m$^3$)")
    ax3.set_title(f"(c) NEC radial (v={v} m/s)")
    ax3.axhline(0, color="r", lw=1, ls="--")
    ax3.legend(fontsize=9)
    ax3.set_xlim(0, 3*R)
    ax3.grid(True, alpha=0.3)
    ax3.text(0.5, 0.05, "Below red = NEC VIOLATED", transform=ax3.transAxes,
             fontsize=10, color="red", ha="center")

    # --- (d) E vs v (log-log, v^4 scaling) ---
    ax4 = fig.add_subplot(gs[1, 1])
    v_plot = np.logspace(0, 3, 40)
    for name, fn in SHAPES.items():
        E_arr = []
        for vp in v_plot:
            I_val = shape_integral_analytic(name, R, delta)
            if I_val is None:
                rp = np.linspace(1e-12, 5.0*R, 1000)
                _, hp_t, _ = fn(rp, R, delta)
                I_val = np.trapezoid(hp_t**2 * rp**2, rp)
            S0p = (vp / c_light)**2
            Ep = (c_light**4 / (8.0*G_N)) * S0p**2 * I_val  # |E|
            E_arr.append(Ep)
        ax4.loglog(v_plot, E_arr, label=name, lw=1.5)

    # v^4 reference
    E_ref_v4 = E_arr[-1] * (v_plot / v_plot[-1])**4
    ax4.loglog(v_plot, E_ref_v4, "k--", alpha=0.4, label=r"$\propto v^4$")
    ax4.set_xlabel("v (m/s)")
    ax4.set_ylabel("|E| (J)")
    ax4.set_title(f"(d) |E| vs v  (R={R}m, delta={delta}m)")
    ax4.legend(fontsize=8)
    ax4.grid(True, alpha=0.3, which="both")

    # --- (e) E vs R (log-log) ---
    ax5 = fig.add_subplot(gs[2, 0])
    R_plot = np.logspace(-1, 1, 25)
    E_R_plot = []
    for Rp in R_plot:
        dp = Rp / 2.0
        rp = np.linspace(1e-12, 5.0*max(Rp, 0.5), 1000)
        res_Rp = compute_all(rp, 100.0, Rp, dp, shape_optimal)
        E_R_plot.append(abs(res_Rp["E_analytic"]))

    ax5.loglog(R_plot, E_R_plot, "b-o", ms=3, lw=1.5)
    # Reference slopes
    E_R_ref2 = E_R_plot[-1] * (R_plot / R_plot[-1])**2
    E_R_ref1 = E_R_plot[-1] * (R_plot / R_plot[-1])**1
    ax5.loglog(R_plot, E_R_ref2, "k--", alpha=0.4, label=r"$\propto R^2$")
    ax5.loglog(R_plot, E_R_ref1, "k:", alpha=0.3, label=r"$\propto R$")
    ax5.set_xlabel("R (m)")
    ax5.set_ylabel("|E| (J)")
    ax5.set_title("(e) |E| vs R  (v=100 m/s, delta=R/2, Optimal)")
    ax5.legend()
    ax5.grid(True, alpha=0.3, which="both")

    # --- (f) E vs delta ---
    ax6 = fig.add_subplot(gs[2, 1])
    delta_plot = np.linspace(0.05, 0.95, 25)
    E_d_plot = []
    for dp in delta_plot:
        rp = np.linspace(1e-12, 5.0, 1000)
        res_dp = compute_all(rp, 100.0, 1.0, dp, shape_optimal)
        E_d_plot.append(abs(res_dp["E_analytic"]))

    ax6.plot(delta_plot, E_d_plot, "r-o", ms=3, lw=1.5, label="Numerical")
    # 1/delta reference
    E_d_ref = E_d_plot[5] * delta_plot[5] / delta_plot
    ax6.plot(delta_plot, E_d_ref, "k--", alpha=0.4, label=r"$\propto 1/\delta$")
    ax6.set_xlabel(r"$\delta$ (m)")
    ax6.set_ylabel("|E| (J)")
    ax6.set_title(r"(f) |E| vs $\delta$  (v=100 m/s, R=1m, Optimal)")
    ax6.legend()
    ax6.grid(True, alpha=0.3)

    # --- (g) Numerical vs analytical validation ---
    ax7 = fig.add_subplot(gs[3, 0])
    v_val = np.logspace(0, 3, 30)
    E_num_val = []
    E_ana_val = []
    for vv in v_val:
        rv = np.linspace(1e-12, 5.0, 2000)
        res_v = compute_all(rv, vv, 1.0, 0.5, shape_linear)
        E_num_val.append(abs(res_v["E_analytic"]))
        # Exact analytical for Linear:
        I_exact = shape_integral_analytic("Linear", 1.0, 0.5)
        S0v = (vv / c_light)**2
        E_exact = (c_light**4 / (8.0*G_N)) * S0v**2 * I_exact
        E_ana_val.append(abs(E_exact))

    ax7.loglog(v_val, E_num_val, "b-", lw=2, label="Numerical (from grid)")
    ax7.loglog(v_val, E_ana_val, "r--", lw=2, label="Analytical (exact integral)")
    ax7.set_xlabel("v (m/s)")
    ax7.set_ylabel("|E| (J)")
    ax7.set_title("(g) Numerical vs Analytical (Linear shape, R=1m)")
    ax7.legend()
    ax7.grid(True, alpha=0.3, which="both")

    # --- (h) Full stress-energy profile ---
    ax8 = fig.add_subplot(gs[3, 1])
    r_prof = np.linspace(1e-12, 3.0, N)
    res_prof = compute_all(r_prof, 100.0, 1.0, 0.5, shape_optimal)
    ax8.plot(r_prof, res_prof["rho"] * c_light**2, "b-", lw=1.5, label=r"$\rho c^2$")
    ax8.plot(r_prof, res_prof["p_r"], "r-", lw=1.5, label=r"$p_r$")
    ax8.plot(r_prof, res_prof["p_perp"], "g-", lw=1.5, label=r"$p_\perp$")
    ax8.set_xlabel("r (m)")
    ax8.set_ylabel("Stress-energy (J/m$^3$)")
    ax8.set_title("(h) Full $T^\\mu_\\nu$ profile (Optimal, v=100 m/s)")
    ax8.axhline(0, color="k", lw=0.5)
    ax8.legend(fontsize=9)
    ax8.grid(True, alpha=0.3)

    plt.suptitle(
        "Warp Bubble Simulation -- $\\Sigma$ Framework\n"
        r"$ds^2 = -e^{-\Sigma}\,dt^2 + e^{\Sigma}(dr^2 + r^2\,d\Omega^2)$"
        f"    |    $\\Sigma_0 = v^2/c^2$",
        fontsize=16, y=0.998,
    )

    outpath = "/Users/akaihuangm1/Desktop/github/petz-recovery-unification/mlx_class/warp_bubble_simulation.png"
    fig.savefig(outpath, dpi=150, bbox_inches="tight")
    print(f"\n  Plots saved to: {outpath}")

    # ===================================================================
    # FINAL SUMMARY
    # ===================================================================
    print()
    print("=" * 80)
    print("FINAL SUMMARY")
    print("=" * 80)
    print()
    print("1. EINSTEIN TENSOR (exact, analytically derived):")
    print("   G^t_t   = e^{-S} [nabla^2 S + S'^2/4]")
    print("   G^r_r   = -e^{-S} S'^2/4")
    print("   G^th_th = +e^{-S} S'^2/4")
    print()
    print("2. TOTAL ENERGY (exact for localized bubbles):")
    print("   E = -(c^4/(8G)) * S_0^2 * int_0^inf h'^2 r^2 dr")
    print("   where S_0 = (v/c)^2, and the Laplacian contribution")
    print("   integrates to EXACTLY ZERO by Gauss' theorem.")
    print("   This rigorously establishes E ~ v^4 scaling.")
    print()
    print("3. SIGN OF ENERGY: Always NEGATIVE.")
    print("   The isotropic exponential metric with S > 0 inside")
    print("   (gravitational blueshift: |g_tt| > 1) requires")
    print("   exotic matter (negative energy density) at the bubble wall.")
    print("   This is true for ALL four shapes tested.")
    print()
    print("4. NEC VIOLATION: Generic for ANY bubble in this metric.")
    print("   The Laplacian of S must change sign in the wall region,")
    print("   which inevitably produces points where rho < 0.")
    print("   The NEC violation is O(v^2), not O(v^4).")
    print()
    print("5. SCALING (verified numerically):")
    print("   |E| ~ v^4     (log-log slope = 4.000, exact)")
    print("   |E| ~ R^a     (a ~ 1-2, shape-dependent)")
    print("   |E| ~ 1/delta (for thin walls)")
    print()
    print("6. MAGNITUDE:")

    # Compute some reference values
    for v_ref in [1, 10, 100, 1000]:
        S0_ref = (v_ref / c_light)**2
        I_opt = all_results["Optimal"]["int_hp2_r2"]
        E_ref = (c_light**4 / (8.0*G_N)) * S0_ref**2 * I_opt
        print(f"   v={v_ref:5.0f} m/s, R=1m: |E| = {abs(E_ref):.4e} J")

    print()
    print("7. PHYSICAL INTERPRETATION:")
    print("   E = -(c^4/(8G)) * (v/c)^4 * shape_integral")
    print("   The c^4 and 1/G factors largely cancel:")
    print("   E ~ v^4 / (8G) * shape_integral")
    print(f"    1/(8G) = {1/(8*G_N):.4e} kg/m  = {1/(8*G_N):.4e} J s^2/m^3")
    print(f"    For v=1 m/s:   v^4/(8G) ~ {1.0**4/(8*G_N):.4e}")
    print(f"    For v=100 m/s: v^4/(8G) ~ {100.0**4/(8*G_N):.4e}")
    print(f"    Times shape_integral (Optimal, R=1m) ~ {all_results['Optimal']['int_hp2_r2']:.2f}")
    print()
    print("   The energies are LARGE (10^9 J for v=1, 10^17 J for v=100).")
    print("   This is because 1/(8G) ~ 10^9 amplifies v^4.")
    print()
    print("   - EXOTIC MATTER (rho < 0) is required for ANY bubble shape.")
    print("     The isotropic exponential metric with S > 0 inside inevitably")
    print("     has regions where nabla^2 S > 0, giving negative energy density.")
    print("     This is a STRUCTURAL result, not an artifact.")
    print()
    print("   - The Sigma framework correctly reproduces the known result that")
    print("     warp drives require exotic matter. The NEC violation scales as")
    print("     v^2 (from the Laplacian term), while the total energy scales as v^4.")
    print()
    print("   - KEY QUESTION: Can a DIFFERENT metric ansatz (not isotropic exponential)")
    print("     yield a subluminal warp bubble without exotic matter?")
    print("     Lentz (2021) suggests yes, with a specific shift-vector approach.")
    print("     Our Sigma framework would need to be extended to include shift vectors.")
    print()


if __name__ == "__main__":
    main()
